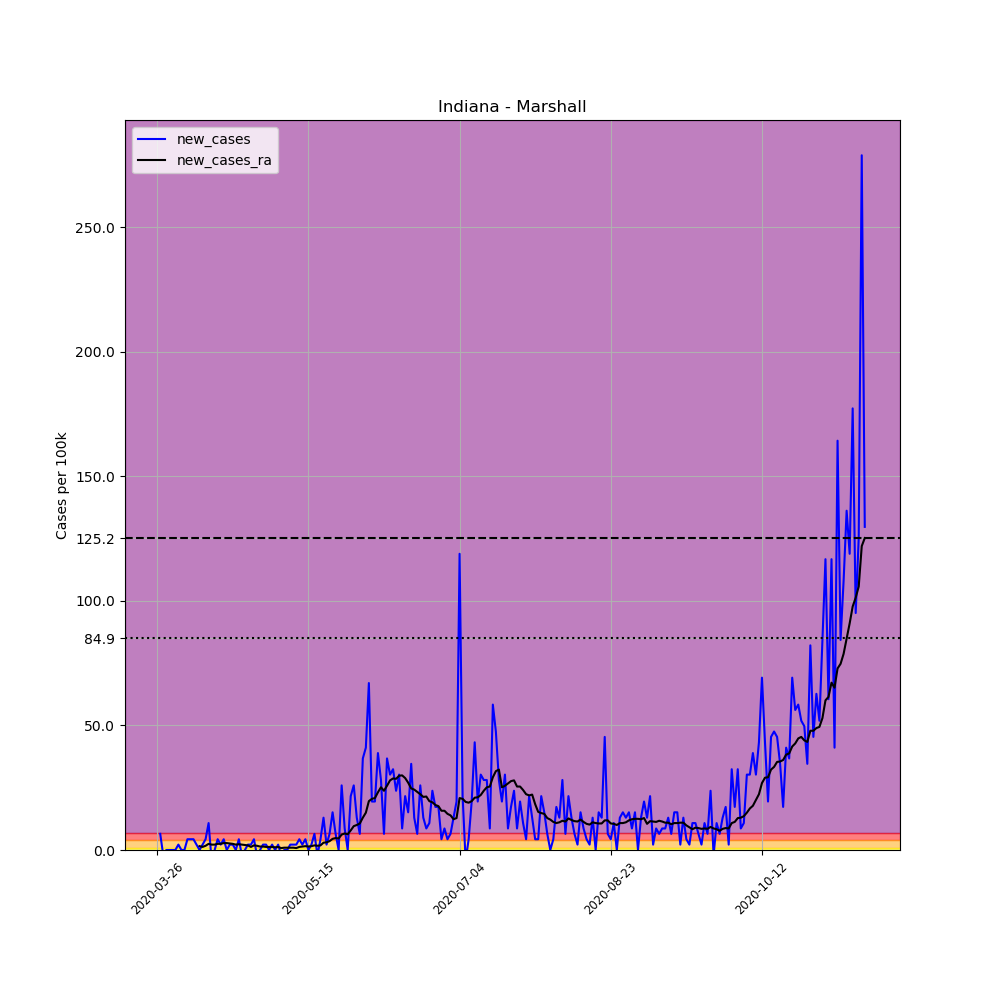

Values plotted in this chart, from the file beside it:
, date, county, state, fips, cases, deaths, COUNTY, STNAME, CTYNAME, POPESTIMATE2019, per_100k, new_cases, new_cases_ra
371933, 2020-03-26, Marshall, Indiana, 18099, 1, 0, 99, Indiana, Marshall, 46258, 2.162, , 
371934, 2020-03-27, Marshall, Indiana, 18099, 4, 0, 99, Indiana, Marshall, 46258, 8.647, 6.485, 
371935, 2020-03-28, Marshall, Indiana, 18099, 3, 0, 99, Indiana, Marshall, 46258, 6.485, -2.162, 
371936, 2020-03-29, Marshall, Indiana, 18099, 3, 0, 99, Indiana, Marshall, 46258, 6.485, 0.0, 
371937, 2020-03-30, Marshall, Indiana, 18099, 3, 0, 99, Indiana, Marshall, 46258, 6.485, 0.0, 
371938, 2020-03-31, Marshall, Indiana, 18099, 3, 0, 99, Indiana, Marshall, 46258, 6.485, 0.0, 
371939, 2020-04-01, Marshall, Indiana, 18099, 3, 0, 99, Indiana, Marshall, 46258, 6.485, 0.0, 
371940, 2020-04-02, Marshall, Indiana, 18099, 4, 0, 99, Indiana, Marshall, 46258, 8.647, 2.162, 
371941, 2020-04-03, Marshall, Indiana, 18099, 4, 0, 99, Indiana, Marshall, 46258, 8.647, 0.0, 
371942, 2020-04-04, Marshall, Indiana, 18099, 4, 0, 99, Indiana, Marshall, 46258, 8.647, 0.0, 
371943, 2020-04-05, Marshall, Indiana, 18099, 6, 0, 99, Indiana, Marshall, 46258, 12.97, 4.324, 
371944, 2020-04-06, Marshall, Indiana, 18099, 8, 0, 99, Indiana, Marshall, 46258, 17.29, 4.324, 
371945, 2020-04-07, Marshall, Indiana, 18099, 10, 0, 99, Indiana, Marshall, 46258, 21.62, 4.324, 
371946, 2020-04-08, Marshall, Indiana, 18099, 11, 0, 99, Indiana, Marshall, 46258, 23.78, 2.162, 
371947, 2020-04-09, Marshall, Indiana, 18099, 11, 0, 99, Indiana, Marshall, 46258, 23.78, 0.0, 1.544
371948, 2020-04-10, Marshall, Indiana, 18099, 12, 0, 99, Indiana, Marshall, 46258, 25.94, 2.162, 1.235
371949, 2020-04-11, Marshall, Indiana, 18099, 14, 0, 99, Indiana, Marshall, 46258, 30.27, 4.324, 1.699
371950, 2020-04-12, Marshall, Indiana, 18099, 19, 0, 99, Indiana, Marshall, 46258, 41.07, 10.81, 2.471
371951, 2020-04-13, Marshall, Indiana, 18099, 17, 0, 99, Indiana, Marshall, 46258, 36.75, -4.324, 2.162
371952, 2020-04-14, Marshall, Indiana, 18099, 17, 0, 99, Indiana, Marshall, 46258, 36.75, 0.0, 2.162
371953, 2020-04-15, Marshall, Indiana, 18099, 19, 0, 99, Indiana, Marshall, 46258, 41.07, 4.324, 2.471
371954, 2020-04-16, Marshall, Indiana, 18099, 20, 0, 99, Indiana, Marshall, 46258, 43.24, 2.162, 2.471
371955, 2020-04-17, Marshall, Indiana, 18099, 22, 0, 99, Indiana, Marshall, 46258, 47.56, 4.324, 2.779
371956, 2020-04-18, Marshall, Indiana, 18099, 22, 0, 99, Indiana, Marshall, 46258, 47.56, 0.0, 2.779
371957, 2020-04-19, Marshall, Indiana, 18099, 23, 0, 99, Indiana, Marshall, 46258, 49.72, 2.162, 2.625
371958, 2020-04-20, Marshall, Indiana, 18099, 24, 0, 99, Indiana, Marshall, 46258, 51.88, 2.162, 2.471
371959, 2020-04-21, Marshall, Indiana, 18099, 24, 0, 99, Indiana, Marshall, 46258, 51.88, 0.0, 2.162
371960, 2020-04-22, Marshall, Indiana, 18099, 26, 1, 99, Indiana, Marshall, 46258, 56.21, 4.324, 2.316
371961, 2020-04-23, Marshall, Indiana, 18099, 25, 1, 99, Indiana, Marshall, 46258, 54.04, -2.162, 2.162
371962, 2020-04-24, Marshall, Indiana, 18099, 25, 1, 99, Indiana, Marshall, 46258, 54.04, 0.0, 2.007
371963, 2020-04-25, Marshall, Indiana, 18099, 26, 1, 99, Indiana, Marshall, 46258, 56.21, 2.162, 1.853
371964, 2020-04-26, Marshall, Indiana, 18099, 27, 1, 99, Indiana, Marshall, 46258, 58.37, 2.162, 1.235
371965, 2020-04-27, Marshall, Indiana, 18099, 29, 1, 99, Indiana, Marshall, 46258, 62.69, 4.324, 1.853
371966, 2020-04-28, Marshall, Indiana, 18099, 28, 1, 99, Indiana, Marshall, 46258, 60.53, -2.162, 1.699
371967, 2020-04-29, Marshall, Indiana, 18099, 28, 1, 99, Indiana, Marshall, 46258, 60.53, 0.0, 1.39
371968, 2020-04-30, Marshall, Indiana, 18099, 29, 1, 99, Indiana, Marshall, 46258, 62.69, 2.162, 1.39
371969, 2020-05-01, Marshall, Indiana, 18099, 30, 1, 99, Indiana, Marshall, 46258, 64.85, 2.162, 1.235
371970, 2020-05-02, Marshall, Indiana, 18099, 30, 1, 99, Indiana, Marshall, 46258, 64.85, 0.0, 1.235
371971, 2020-05-03, Marshall, Indiana, 18099, 31, 1, 99, Indiana, Marshall, 46258, 67.02, 2.162, 1.235
371972, 2020-05-04, Marshall, Indiana, 18099, 31, 1, 99, Indiana, Marshall, 46258, 67.02, 0.0, 1.081
371973, 2020-05-05, Marshall, Indiana, 18099, 32, 1, 99, Indiana, Marshall, 46258, 69.18, 2.162, 1.235
371974, 2020-05-06, Marshall, Indiana, 18099, 31, 1, 99, Indiana, Marshall, 46258, 67.02, -2.162, 0.7721
371975, 2020-05-07, Marshall, Indiana, 18099, 31, 1, 99, Indiana, Marshall, 46258, 67.02, 0.0, 0.9265
371976, 2020-05-08, Marshall, Indiana, 18099, 31, 1, 99, Indiana, Marshall, 46258, 67.02, 0.0, 0.9265
371977, 2020-05-09, Marshall, Indiana, 18099, 32, 1, 99, Indiana, Marshall, 46258, 69.18, 2.162, 0.9265
371978, 2020-05-10, Marshall, Indiana, 18099, 33, 1, 99, Indiana, Marshall, 46258, 71.34, 2.162, 0.9265
371979, 2020-05-11, Marshall, Indiana, 18099, 34, 1, 99, Indiana, Marshall, 46258, 73.5, 2.162, 0.7721
371980, 2020-05-12, Marshall, Indiana, 18099, 36, 1, 99, Indiana, Marshall, 46258, 77.82, 4.324, 1.235
371981, 2020-05-13, Marshall, Indiana, 18099, 37, 1, 99, Indiana, Marshall, 46258, 79.99, 2.162, 1.39
371982, 2020-05-14, Marshall, Indiana, 18099, 39, 1, 99, Indiana, Marshall, 46258, 84.31, 4.324, 1.544
371983, 2020-05-15, Marshall, Indiana, 18099, 39, 1, 99, Indiana, Marshall, 46258, 84.31, 0.0, 1.39
371984, 2020-05-16, Marshall, Indiana, 18099, 40, 1, 99, Indiana, Marshall, 46258, 86.47, 2.162, 1.544
371985, 2020-05-17, Marshall, Indiana, 18099, 43, 1, 99, Indiana, Marshall, 46258, 92.96, 6.485, 1.853
371986, 2020-05-18, Marshall, Indiana, 18099, 42, 1, 99, Indiana, Marshall, 46258, 90.8, -2.162, 1.699
371987, 2020-05-19, Marshall, Indiana, 18099, 44, 1, 99, Indiana, Marshall, 46258, 95.12, 4.324, 1.853
371988, 2020-05-20, Marshall, Indiana, 18099, 50, 1, 99, Indiana, Marshall, 46258, 108.1, 12.97, 2.934
371989, 2020-05-21, Marshall, Indiana, 18099, 51, 1, 99, Indiana, Marshall, 46258, 110.3, 2.162, 3.088
371990, 2020-05-22, Marshall, Indiana, 18099, 54, 1, 99, Indiana, Marshall, 46258, 116.7, 6.485, 3.552
371991, 2020-05-23, Marshall, Indiana, 18099, 61, 1, 99, Indiana, Marshall, 46258, 131.9, 15.13, 4.478
371992, 2020-05-24, Marshall, Indiana, 18099, 64, 1, 99, Indiana, Marshall, 46258, 138.4, 6.485, 4.787
... 175 more rows
